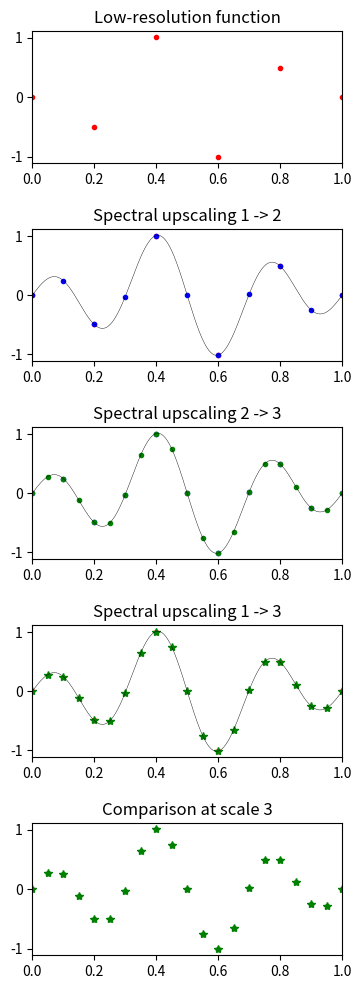
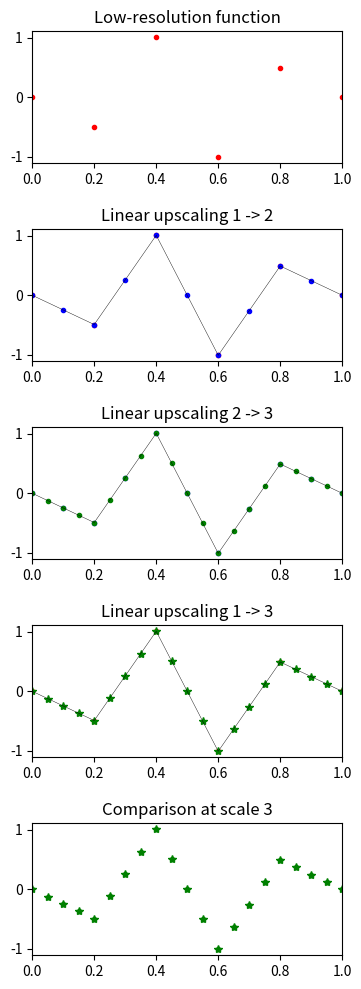
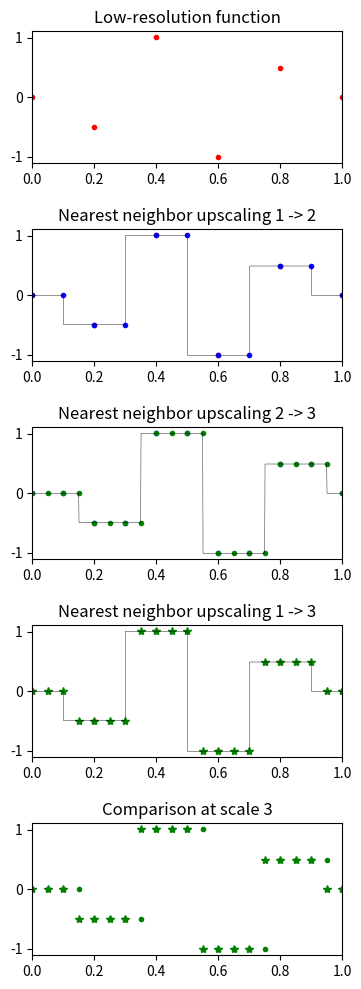

Recreate these plots in Python, in order.
#!/usr/bin/env python3

import math
import matplotlib
import matplotlib.pyplot as plt
import numpy as np
import numpy.ma as ma
import os
from scipy import interpolate

suffix = "_colocated"

n1 = 5
x1 = []
y1 = []
for i in range (0,n1+1):
   x1.append(float(i)/float(n1))
   y1.append(0.1*math.sin(2.0*math.pi*float(i)/float(n1)) \
            -0.4*math.sin(4.0*math.pi*float(i)/float(n1)) \
            +0.6*math.sin(6.0*math.pi*float(i)/float(n1)) )
lin1 = interpolate.interp1d(x1, y1, kind='linear')
nn1 = interpolate.interp1d(x1, y1, kind='nearest')

n2 = 10
x2 = []
ysp2 = []
ylin2 = []
ynn2 = []
for i in range (0,n2+1):
   x2.append(float(i)/float(n2))
   ysp2.append(0.1*math.sin(2.0*math.pi*float(i)/float(n2)) \
              -0.4*math.sin(4.0*math.pi*float(i)/float(n2)) \
              +0.6*math.sin(6.0*math.pi*float(i)/float(n2)) )
   ylin2.append(lin1(float(i)/float(n2)))
   ynn2.append(nn1(float(i)/float(n2)))
lin2 = interpolate.interp1d(x2, ylin2, kind='linear')
nn2 = interpolate.interp1d(x2, ynn2, kind='nearest')
 

n3 = 20
x3 = []
ysp3 = []
ylin3 = []
ynn3 = []
ylindir = []
ynndir = []
for i in range (0,n3+1):
   x3.append(float(i)/float(n3))
   ysp3.append(0.1*math.sin(2.0*math.pi*float(i)/float(n3)) \
              -0.4*math.sin(4.0*math.pi*float(i)/float(n3)) \
              +0.6*math.sin(6.0*math.pi*float(i)/float(n3)) )
   ylin3.append(lin2(float(i)/float(n3)))
   ynn3.append(nn2(float(i)/float(n3)))
   ylindir.append(lin1(float(i)/float(n3)))
   ynndir.append(nn1(float(i)/float(n3)))

nref = 1000
xref = []
yspref = []
ylin1ref = []
ylin2ref = []
ynn1ref = []
ynn2ref = []
for i in range (0,nref+1):
   xref.append(float(i)/float(nref))
   yspref.append(0.1*math.sin(2.0*math.pi*float(i)/float(nref)) \
                -0.4*math.sin(4.0*math.pi*float(i)/float(nref)) \
                +0.6*math.sin(6.0*math.pi*float(i)/float(nref)) )
   ylin1ref.append(lin1(float(i)/float(nref)))
   ylin2ref.append(lin2(float(i)/float(nref)))
   ynn1ref.append(nn1(float(i)/float(nref)))
   ynn2ref.append(nn2(float(i)/float(nref)))


fig, ax = plt.subplots(5,figsize=(4,12))
fig.subplots_adjust(hspace=0.5)
ax[0].set_title("Low-resolution function")
ax[0].plot(x1, y1, 'r.')
ax[0].set(xlim=(0, 1))
ax[1].set_title("Spectral upscaling 1 -> 2")
ax[1].plot(x1, y1, 'r.')
ax[1].plot(x2, ysp2, 'b.')
ax[1].plot(xref, yspref, 'k-',linewidth=0.3)
ax[1].set(xlim=(0, 1))
ax[2].set_title("Spectral upscaling 2 -> 3")
ax[2].plot(x2, ysp2, 'b.')
ax[2].plot(x3, ysp3, 'g.')
ax[2].plot(xref, yspref, 'k-',linewidth=0.3)
ax[2].set(xlim=(0, 1))
ax[3].set_title("Spectral upscaling 1 -> 3")
ax[3].plot(x1, y1, 'r.')
ax[3].plot(x3, ysp3, 'g*')
ax[3].plot(xref, yspref, 'k-',linewidth=0.3)
ax[3].set(xlim=(0, 1))
ax[4].set_title("Comparison at scale 3")
ax[4].plot(x3, ysp3, 'g.')
ax[4].plot(x3, ysp3, 'g*')
ax[4].set(xlim=(0, 1))
plt.savefig("interpolation_comparison_sp" + suffix + ".pdf", format="pdf", dpi=300)
plt.close()
os.system("pdfcrop interpolation_comparison_sp" + suffix + ".pdf interpolation_comparison_sp" + suffix + ".pdf")

fig, ax = plt.subplots(5,figsize=(4,12))
fig.subplots_adjust(hspace=0.5)
ax[0].set_title("Low-resolution function")
ax[0].plot(x1, y1, 'r.')
ax[0].set(xlim=(0, 1))
ax[1].set_title("Linear upscaling 1 -> 2")
ax[1].plot(x1, y1, 'r.')
ax[1].plot(x2, ylin2, 'b.')
ax[1].plot(xref, ylin1ref, 'k-',linewidth=0.3)
ax[1].set(xlim=(0, 1))
ax[2].set_title("Linear upscaling 2 -> 3")
ax[2].plot(x2, ylin2, 'b.')
ax[2].plot(x3, ylin3, 'g.')
ax[2].plot(xref, ylin2ref, 'k-',linewidth=0.3)
ax[2].set(xlim=(0, 1))
ax[3].set_title("Linear upscaling 1 -> 3")
ax[3].plot(x1, y1, 'r.')
ax[3].plot(x3, ylindir, 'g*')
ax[3].plot(xref, ylin1ref, 'k-',linewidth=0.3)
ax[3].set(xlim=(0, 1))
ax[4].set_title("Comparison at scale 3")
ax[4].plot(x3, ylin3, 'g.')
ax[4].plot(x3, ylindir, 'g*')
ax[4].set(xlim=(0, 1))
plt.savefig("interpolation_comparison_lin" + suffix + ".pdf", format="pdf", dpi=300)
plt.close()
os.system("pdfcrop interpolation_comparison_lin" + suffix + ".pdf interpolation_comparison_lin" + suffix + ".pdf")

fig, ax = plt.subplots(5,figsize=(4,12))
fig.subplots_adjust(hspace=0.5)
ax[0].set_title("Low-resolution function")
ax[0].plot(x1, y1, 'r.')
ax[0].set(xlim=(0, 1))
ax[1].set_title("Nearest neighbor upscaling 1 -> 2")
ax[1].plot(x1, y1, 'r.')
ax[1].plot(x2, ynn2, 'b.')
ax[1].plot(xref, ynn1ref, 'k-',linewidth=0.3)
ax[1].set(xlim=(0, 1))
ax[2].set_title("Nearest neighbor upscaling 2 -> 3")
ax[2].plot(x2, ynn2, 'b.')
ax[2].plot(x3, ynn3, 'g.')
ax[2].plot(xref, ynn2ref, 'k-',linewidth=0.3)
ax[2].set(xlim=(0, 1))
ax[3].set_title("Nearest neighbor upscaling 1 -> 3")
ax[3].plot(x1, y1, 'r.')
ax[3].plot(x3, ynndir, 'g*')
ax[3].plot(xref, ynn1ref, 'k-',linewidth=0.3)
ax[3].set(xlim=(0, 1))
ax[4].set_title("Comparison at scale 3")
ax[4].plot(x3, ynn3, 'g.')
ax[4].plot(x3, ynndir, 'g*')
ax[4].set(xlim=(0, 1))
plt.savefig("interpolation_comparison_nn" + suffix + ".pdf", format="pdf", dpi=300)
plt.close()
os.system("pdfcrop interpolation_comparison_nn" + suffix + ".pdf interpolation_comparison_nn" + suffix + ".pdf")
